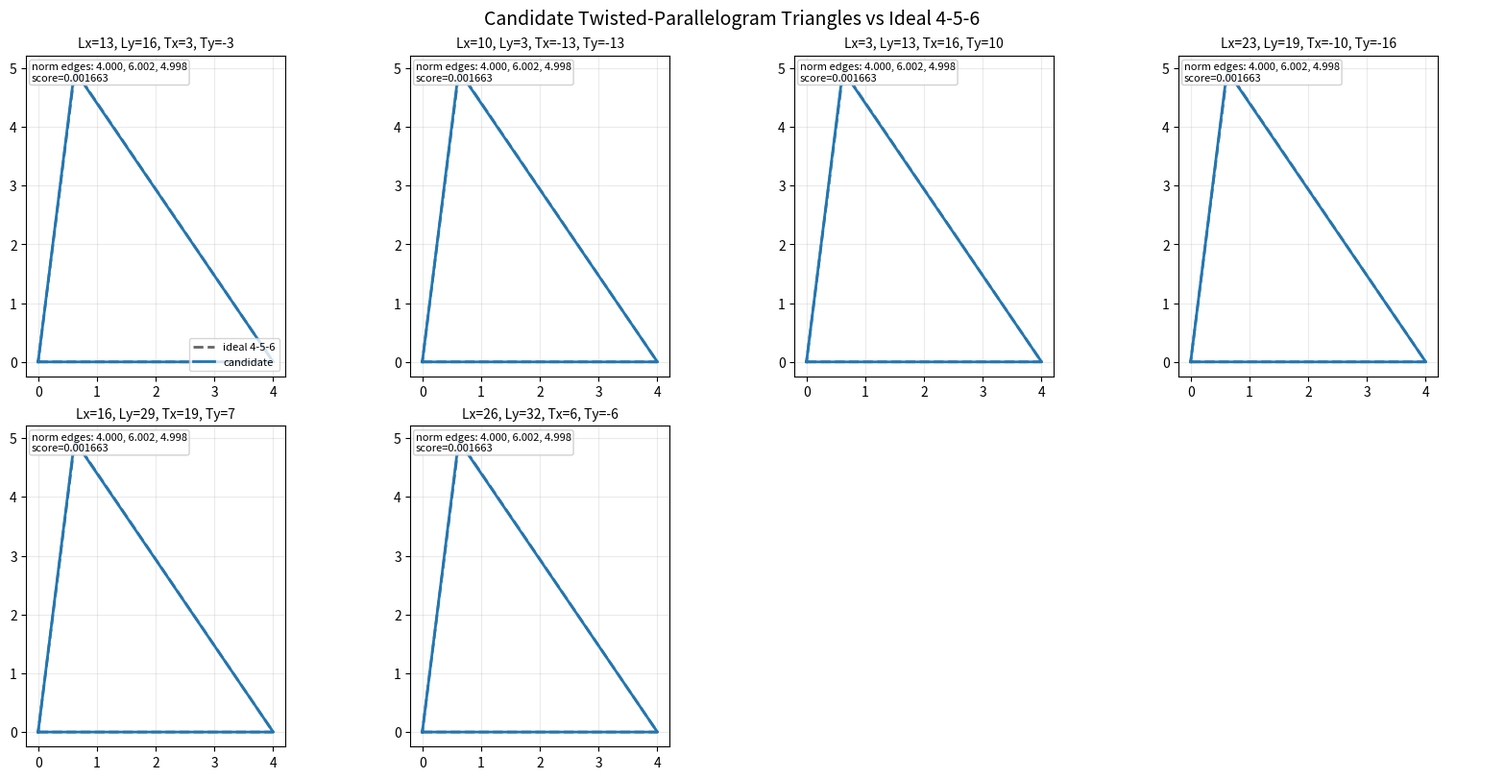

Reproduce this figure in Python. (Note: this script raises an exception after producing the figure.)
#!/usr/bin/env python3
"""Plot selected twisted-parallelogram triangles against a 4-5-6 reference.

Each candidate (Lx, Ly, Tx, Ty) defines lattice vectors
  v = (Lx, Ty), u = (Tx, -Ly), w = -(v + u)
in integer triangular-lattice coordinates (m, n).

We convert (m, n) to Euclidean coordinates using basis
  e1 = (1, 0), e2 = (1/2, sqrt(3)/2),
then draw candidate triangles normalized so the shortest side is 4,
overlaid with an ideal 4-5-6 triangle.
"""

from __future__ import annotations

import argparse
import math
from dataclasses import dataclass

import matplotlib.pyplot as plt
import numpy as np


@dataclass(frozen=True)
class Candidate:
    lx: int
    ly: int
    tx: int
    ty: int


def tri_len_sq(m: int, n: int) -> int:
    return m * m + n * n + m * n


def mn_to_xy(m: float, n: float) -> np.ndarray:
    return np.array([m + 0.5 * n, 0.5 * math.sqrt(3.0) * n], dtype=float)


def reference_triangle() -> np.ndarray:
    # Fix AB=4, AC=5, BC=6 with A=(0,0), B=(4,0), C above x-axis.
    ax, ay = 0.0, 0.0
    bx, by = 4.0, 0.0
    cx = (5.0 * 5.0 - 6.0 * 6.0 + 4.0 * 4.0) / (2.0 * 4.0)
    cy = math.sqrt(max(0.0, 5.0 * 5.0 - cx * cx))
    return np.array([[ax, ay], [bx, by], [cx, cy]], dtype=float)


def candidate_vertices(c: Candidate) -> np.ndarray:
    # Triangle vertices: A=0, B=v, C=v+u.
    v_mn = (c.lx, c.ty)
    u_mn = (c.tx, -c.ly)
    a = np.array([0.0, 0.0], dtype=float)
    b = mn_to_xy(*v_mn)
    cpt = mn_to_xy(v_mn[0] + u_mn[0], v_mn[1] + u_mn[1])
    return np.array([a, b, cpt], dtype=float)


def edge_lengths(verts: np.ndarray) -> tuple[float, float, float]:
    a, b, c = verts
    ab = float(np.linalg.norm(b - a))
    bc = float(np.linalg.norm(c - b))
    ca = float(np.linalg.norm(a - c))
    return ab, bc, ca


def _transform_from_order(verts: np.ndarray, order: tuple[int, int, int]) -> np.ndarray:
    # Given vertex order (A, B, C), map A->(0,0), AB->+x and |AB|->4.
    out = verts[list(order)].copy()
    out -= out[0]

    ab = out[1] - out[0]
    ab_len = float(np.linalg.norm(ab))
    if ab_len <= 0.0:
        return out

    out *= 4.0 / ab_len
    ab = out[1] - out[0]
    angle = math.atan2(ab[1], ab[0])
    c = math.cos(-angle)
    s = math.sin(-angle)
    rot = np.array([[c, -s], [s, c]], dtype=float)
    out = out @ rot.T

    # Keep third vertex above the base for consistent up/down orientation.
    if out[2, 1] < 0.0:
        out[:, 1] *= -1.0
    return out


def normalize_and_orient(verts: np.ndarray, ref: np.ndarray) -> np.ndarray:
    # Align shortest side with reference base (4) and longest side with reference long edge (6).
    # This removes mirrored edge assignments between candidate and 4-5-6 overlays.
    edges = [
        (0, 1, float(np.linalg.norm(verts[1] - verts[0]))),
        (1, 2, float(np.linalg.norm(verts[2] - verts[1]))),
        (2, 0, float(np.linalg.norm(verts[0] - verts[2]))),
    ]
    shortest = min(edges, key=lambda e: e[2])
    longest = max(edges, key=lambda e: e[2])

    short_set = {shortest[0], shortest[1]}
    long_set = {longest[0], longest[1]}
    shared = list(short_set & long_set)

    if len(shared) != 1:
        # Fallback for pathological near-degenerate cases.
        return _transform_from_order(verts, (0, 1, 2))

    b = shared[0]
    a = list(short_set - {b})[0]
    c_idx = list(long_set - {b})[0]

    # Two possible base directions; pick the one closest to the reference vertex layout.
    cand1 = _transform_from_order(verts, (a, b, c_idx))
    cand2 = _transform_from_order(verts, (b, a, c_idx))

    err1 = float(np.sum((cand1 - ref) ** 2))
    err2 = float(np.sum((cand2 - ref) ** 2))
    return cand1 if err1 <= err2 else cand2


def score_vs_456(c: Candidate) -> float:
    lv2 = tri_len_sq(c.lx, c.ty)
    lu2 = tri_len_sq(c.tx, -c.ly)
    lw2 = tri_len_sq(-c.lx - c.tx, c.ly - c.ty)
    target = (4, 5, 6)
    scales = [
        lv2 / float(target[0] * target[0]),
        lu2 / float(target[1] * target[1]),
        lw2 / float(target[2] * target[2]),
    ]
    mean = sum(scales) / 3.0
    return (max(scales) - min(scales)) / mean if mean else float("inf")


def draw_triangle(ax: plt.Axes, verts: np.ndarray, color: str, label: str, ls: str = "-") -> None:
    loop = np.vstack([verts, verts[0]])
    ax.plot(loop[:, 0], loop[:, 1], color=color, lw=2.0, ls=ls, label=label)


def make_plot(candidates: list[Candidate], out_path: str) -> None:
    ref = reference_triangle()

    cols = 4
    rows = 2
    fig, axes = plt.subplots(rows, cols, figsize=(16, 8), constrained_layout=True)
    flat = axes.ravel()

    for i, c in enumerate(candidates):
        ax = flat[i]
        cand = normalize_and_orient(candidate_vertices(c), ref)

        draw_triangle(ax, ref, "#666666", "ideal 4-5-6", ls="--")
        draw_triangle(ax, cand, "#1f77b4", "candidate")

        ab, bc, ca = edge_lengths(cand)
        score = score_vs_456(c)
        ax.set_title(f"Lx={c.lx}, Ly={c.ly}, Tx={c.tx}, Ty={c.ty}", fontsize=10)
        ax.text(
            0.02,
            0.98,
            f"norm edges: {ab:.3f}, {bc:.3f}, {ca:.3f}\nscore={score:.6f}",
            transform=ax.transAxes,
            va="top",
            ha="left",
            fontsize=8,
            bbox=dict(boxstyle="round,pad=0.2", fc="white", ec="#cccccc", alpha=0.9),
        )
        ax.set_aspect("equal", adjustable="box")
        ax.grid(alpha=0.25)

    if len(candidates) < len(flat):
        for j in range(len(candidates), len(flat)):
            flat[j].axis("off")

    flat[0].legend(loc="lower right", fontsize=8)
    fig.suptitle("Candidate Twisted-Parallelogram Triangles vs Ideal 4-5-6", fontsize=14)
    fig.savefig(out_path, dpi=180)
    print(f"Wrote {out_path}")


def parse_args() -> argparse.Namespace:
    ap = argparse.ArgumentParser(description="Plot selected candidate triangles vs ideal 4-5-6.")
    ap.add_argument(
        "--out",
        default="thinkDoubleTwist/triangle_candidates_vs_456.png",
        help="Output image path.",
    )
    return ap.parse_args()


def main() -> None:
    args = parse_args()

    # From previous search output (fixed v:u:w order ~ 4:5:6).
    candidates = [
        Candidate(13, 16, 3, -3),
        Candidate(10, 3, -13, -13),
        Candidate(3, 13, 16, 10),
        Candidate(23, 19, -10, -16),
        Candidate(16, 29, 19, 7),
        Candidate(26, 32, 6, -6),
    ]

    make_plot(candidates, args.out)


if __name__ == "__main__":
    main()
